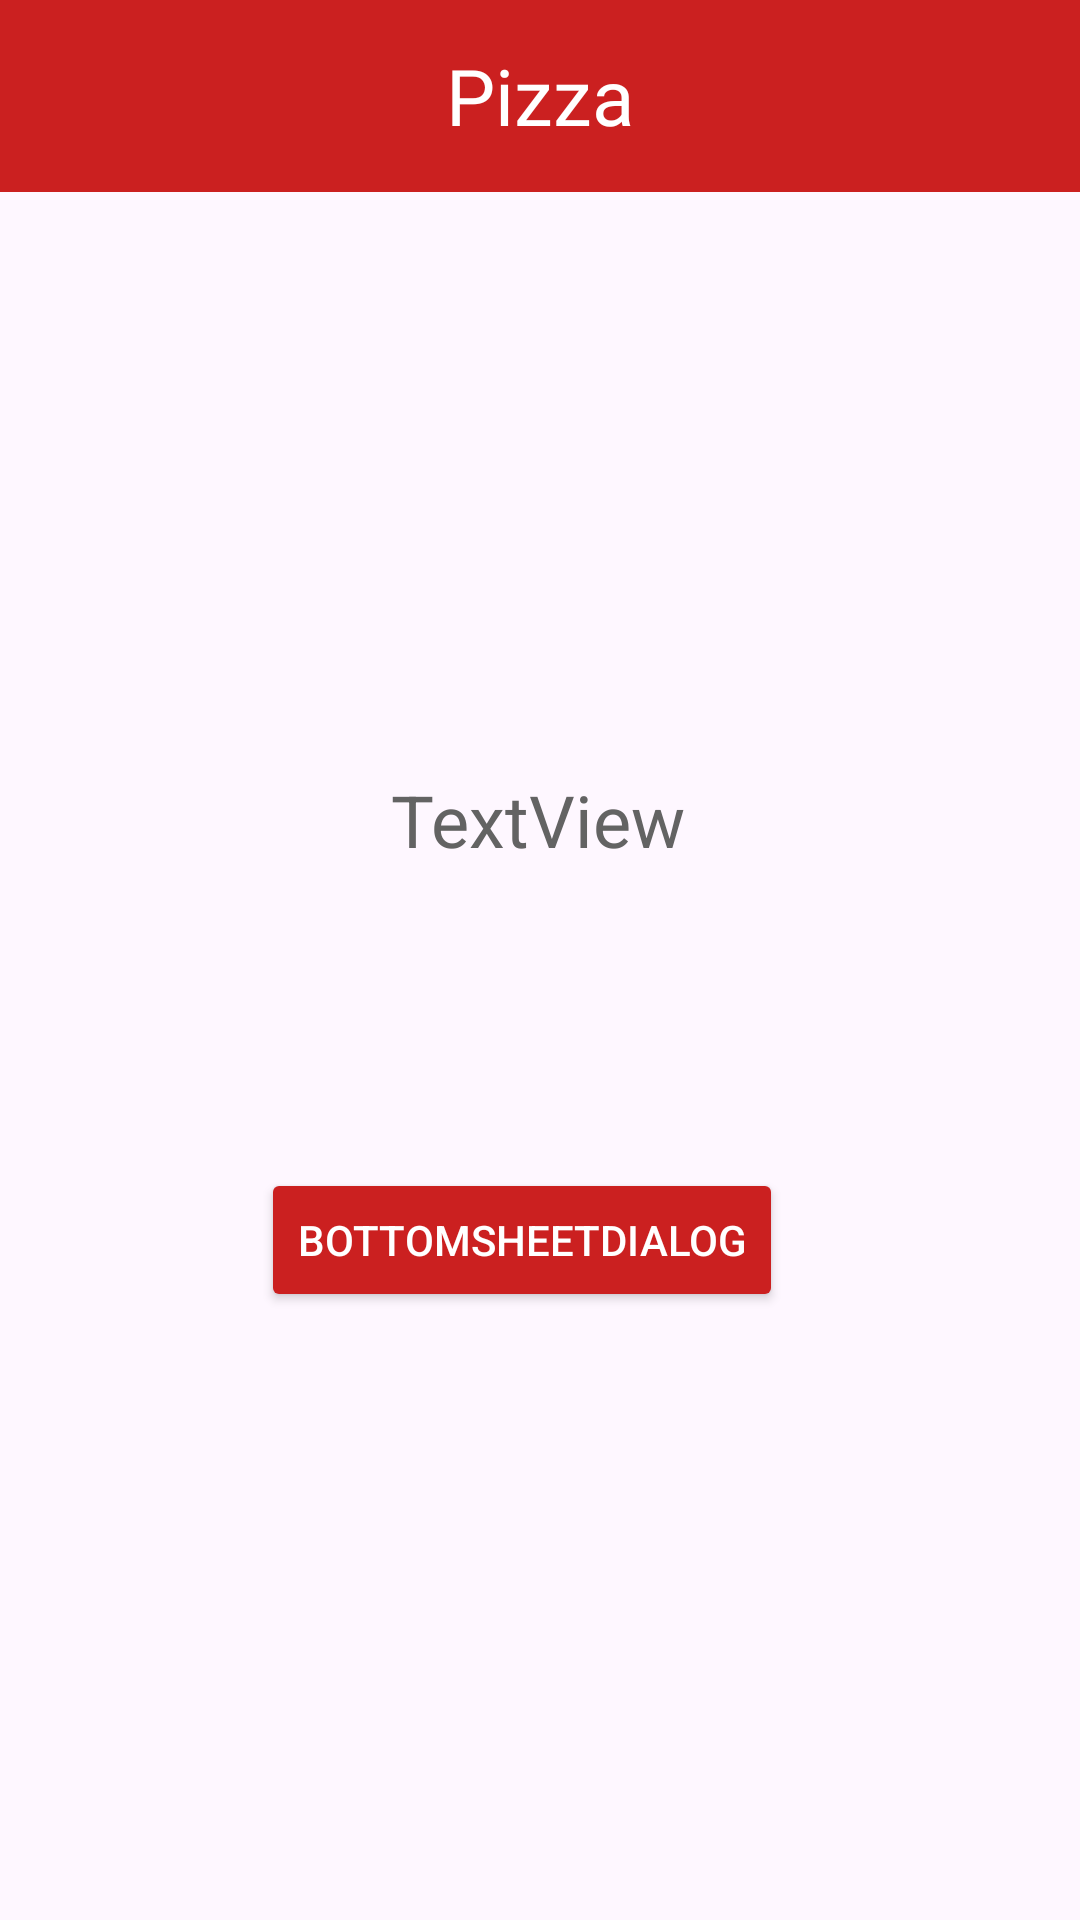

Write the Android layout XML for this screen, with the resource values it uses.
<!-- AndroidManifest.xml: application theme Theme.DesignWork -->
<!-- res/layout/fragment_cart.xml -->
<?xml version="1.0" encoding="utf-8"?>
<androidx.constraintlayout.widget.ConstraintLayout xmlns:android="http://schemas.android.com/apk/res/android"
    xmlns:app="http://schemas.android.com/apk/res-auto"
    xmlns:tools="http://schemas.android.com/tools"
    android:layout_width="match_parent"
    android:layout_height="match_parent"
    tools:context=".CartFragment">


    <androidx.appcompat.widget.Toolbar
        android:id="@+id/toolbar2"
        android:layout_width="0dp"
        android:layout_height="wrap_content"
        android:background="@color/mainColor"
        android:minHeight="?attr/actionBarSize"
        android:theme="?attr/actionBarTheme"
        app:layout_constraintEnd_toEndOf="parent"
        app:layout_constraintStart_toStartOf="parent"
        app:layout_constraintTop_toTopOf="parent">

        <TextView
            android:layout_width="wrap_content"
            android:layout_height="wrap_content"
            android:layout_gravity="center"
            android:fontFamily="@font/pacifico"
            android:text="@string/appHeaderText"
            android:textColor="@color/textColor1"
            android:textSize="26sp"
            tools:layout_editor_absoluteX="174dp"
            tools:layout_editor_absoluteY="14dp" />

    </androidx.appcompat.widget.Toolbar>

    <TextView
        android:id="@+id/textView6"
        android:layout_width="wrap_content"
        android:layout_height="wrap_content"
        android:layout_marginTop="177dp"
        android:text="TextView"
        android:textColor="@color/textColor2"
        android:textSize="24sp"
        app:layout_constraintBottom_toBottomOf="parent"
        app:layout_constraintEnd_toEndOf="parent"
        app:layout_constraintHorizontal_bias="0.498"
        app:layout_constraintStart_toStartOf="parent"
        app:layout_constraintTop_toBottomOf="@+id/toolbar2"
        app:layout_constraintVertical_bias="0.044" />

    <Button
        android:id="@+id/button2"
        android:layout_width="wrap_content"
        android:layout_height="wrap_content"
        android:layout_marginTop="100dp"
        android:text="BottomSheetDialog"
        android:textColor="@color/textColor1"
        android:backgroundTint="@color/mainColor"
        app:layout_constraintEnd_toEndOf="@+id/textView6"
        app:layout_constraintHorizontal_bias="0.571"
        app:layout_constraintStart_toStartOf="@+id/textView6"
        app:layout_constraintTop_toBottomOf="@+id/textView6" />
</androidx.constraintlayout.widget.ConstraintLayout>
<!-- resources referenced by this layout -->
<resources>
  <color name="mainColor">#CB2020</color>
  <color name="textColor1">#ffffff</color>
  <color name="textColor2">#636363</color>
  <string name="appHeaderText">Pizza</string>
  <style name="Theme.DesignWork" parent="Base.Theme.DesignWork">
          <item name="bottomNavigationStyle">@style/MyBottomNavigationViewStyle</item>
      </style>
  <style name="Base.Theme.DesignWork" parent="Theme.Material3.DayNight.NoActionBar">
          <item name="android:statusBarColor">@color/mainColorDark</item>
          <item name="android:navigationBarColor">@color/mainColorDark</item>
      </style>
  <style name="MyBottomNavigationViewStyle" parent="Widget.Material3.BottomNavigationView">
          <item name="android:background">@color/mainColor</item>
          <item name="itemRippleColor">@android:color/transparent</item>
          <item name="itemActiveIndicatorStyle">@android:color/transparent</item>
      </style>
  <color name="mainColorDark">#bf2020</color>
</resources>
